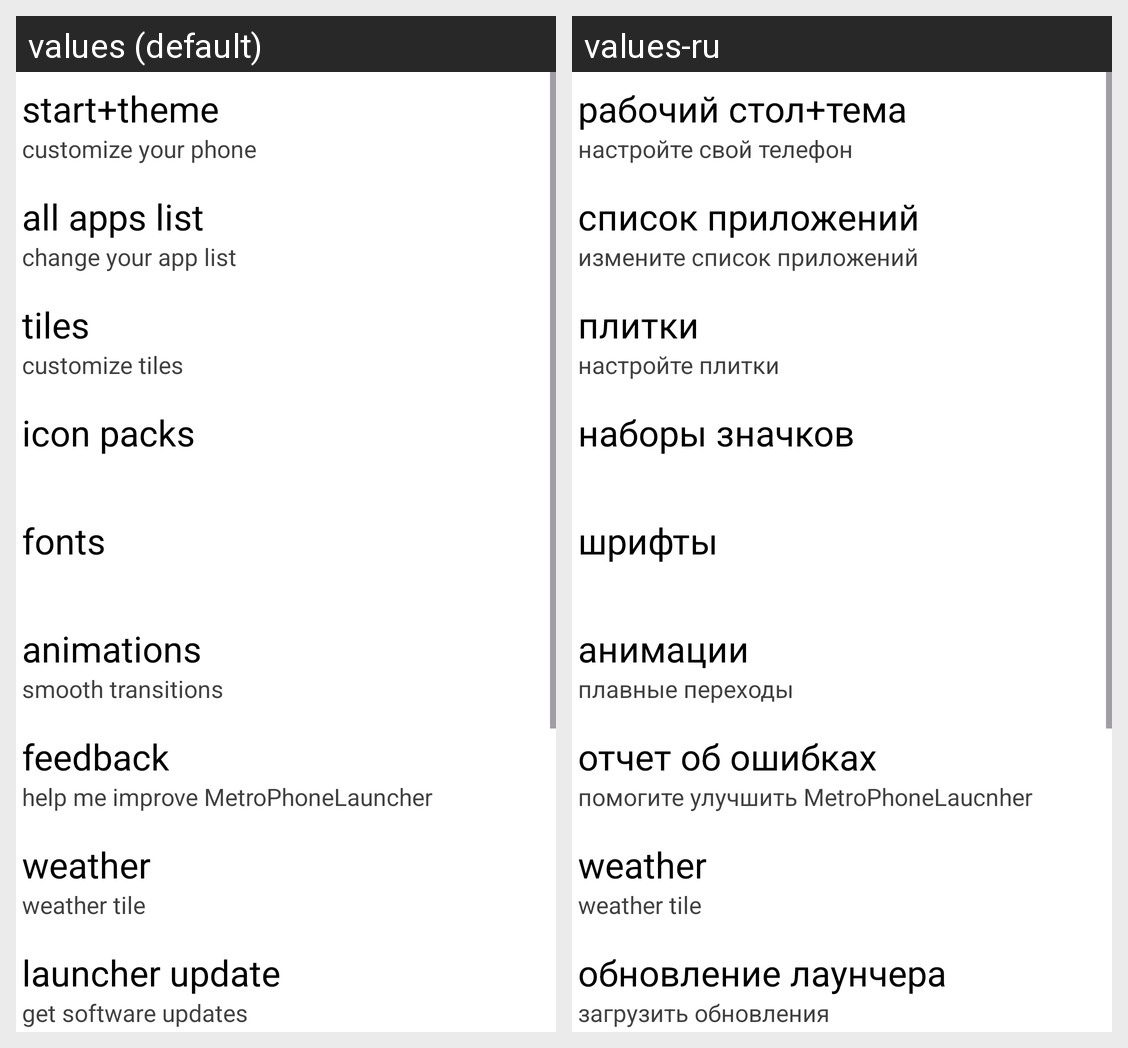

Translations of the strings shown on this Android screen, per locale in the grid:
Android screen res/layout/settings_main_screen_list.xml rendered under 2 locales, left to right: values (default), values-ru. Device: Nexus 5 (rendered at 1080×1920; each locale shown at half size, 540×960, under a caption strip naming it); theme AppTheme.Cobalt.
Strings drawn on this screen, with the default value and each locale's value (text and hints the layout hard-codes, and strings that could not be matched under every locale, appear in the picture but are not listed):

start_theme
  values: start+theme
  values-ru: рабочий стол+тема

start_theme_sub
  values: customize your phone
  values-ru: настройте свой телефон

all_apps_list
  values: all apps list
  values-ru: список приложений

change_your_app_list
  values: change your app list
  values-ru: измените список приложений

tiles
  values: tiles
  values-ru: плитки

customize_tiles
  values: customize tiles
  values-ru: настройте плитки

icon_packs
  values: icon packs
  values-ru: наборы значков

fonts
  values: fonts
  values-ru: шрифты

animations
  values: animations
  values-ru: анимации

animations_tip
  values: smooth transitions
  values-ru: плавные переходы

feedback
  values: feedback
  values-ru: отчет об ошибках

feedback_sub
  values: help me improve MetroPhoneLauncher
  values-ru: помогите улучшить MetroPhoneLaucnher

launcher_update
  values: launcher update
  values-ru: обновление лаунчера

launcher_update_sub
  values: get software updates
  values-ru: загрузить обновления
